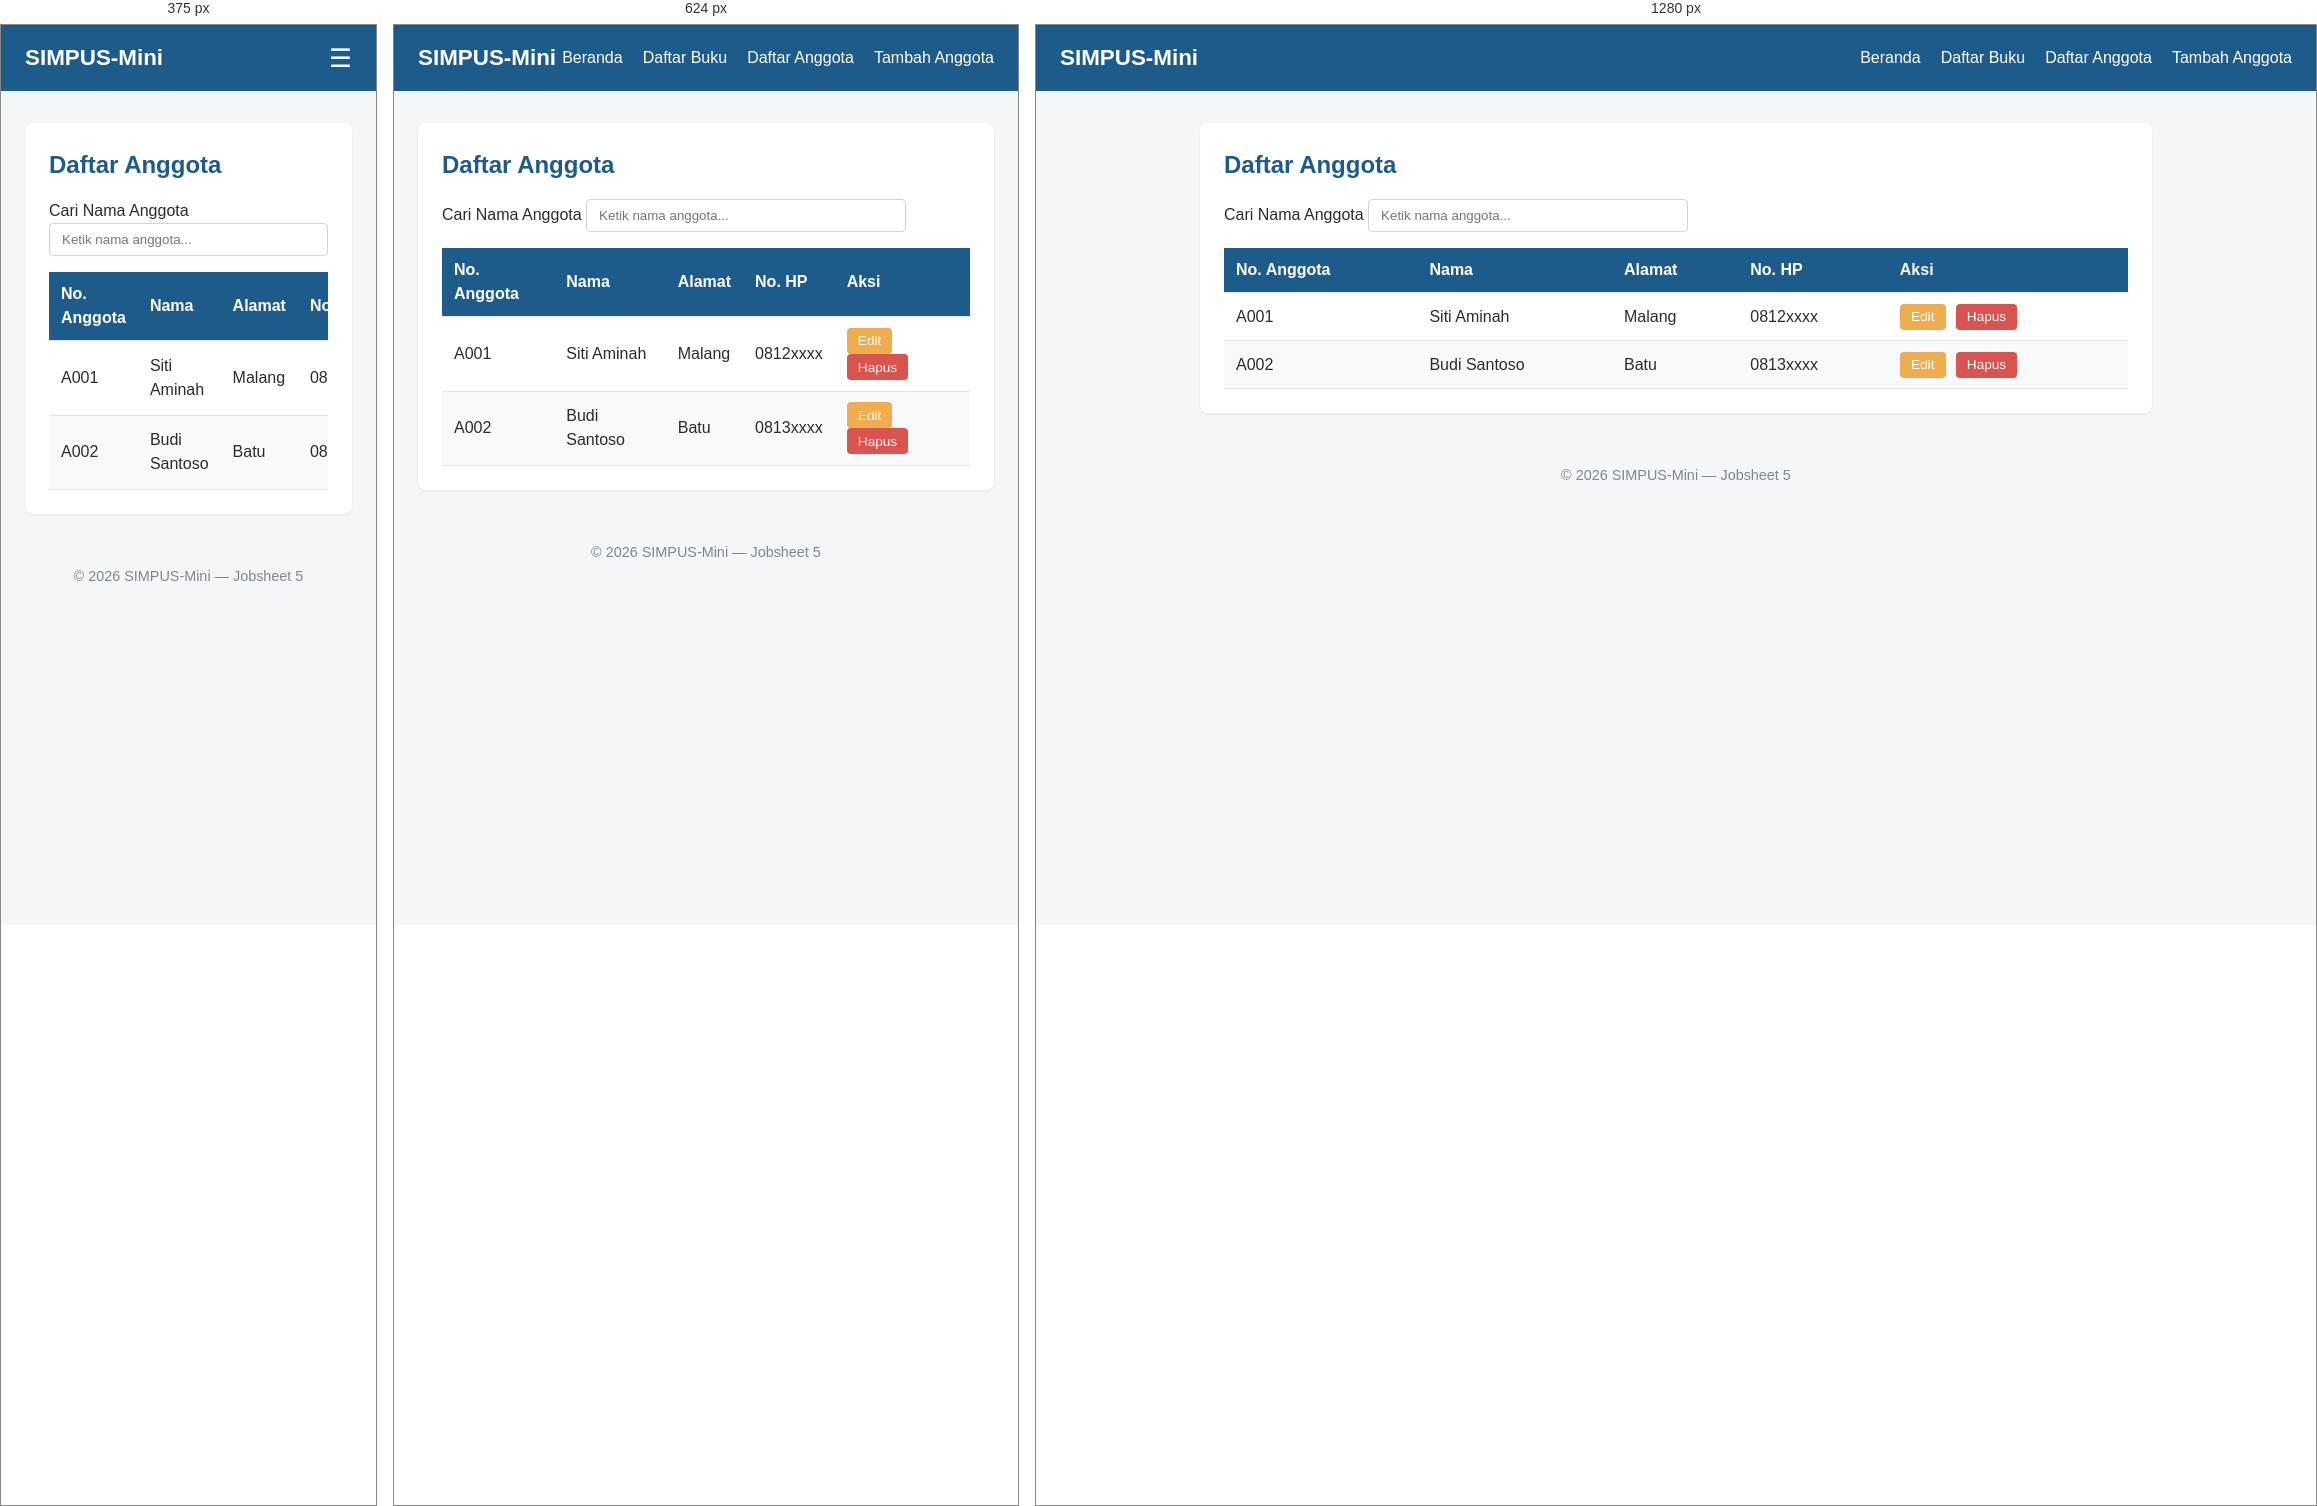
Rendered at 375 px, 624 px and 1280 px, left to right.

<!-- file: list.html -->
<!DOCTYPE html>
<html lang="id">
<head>
    <meta charset="UTF-8">
    <meta name="viewport" content="width=device-width, initial-scale=1">
    <title>SIMPUS-Mini | Daftar Anggota</title>
    <link rel="stylesheet" href="../assets/css/style.css">
</head>
<body>
    <header>
        <h1>SIMPUS-Mini</h1>
        <button type="button" id="nav-toggle-btn" class="nav-toggle-label" aria-label="Menu">&#9776;</button>
        <nav>
            <ul>
                <li><a href="../index.html">Beranda</a></li>
                <li><a href="../buku/list.html">Daftar Buku</a></li>
                <li><a href="list.html">Daftar Anggota</a></li>
                <li><a href="tambah.html">Tambah Anggota</a></li>
            </ul>
        </nav>
    </header>

    <main>
        <section>
            <h2>Daftar Anggota</h2>
            <div class="search-box">
                <label for="search-input">Cari Nama Anggota</label>
                <input type="text" id="search-input" placeholder="Ketik nama anggota...">
            </div>
            <div class="table-responsive">
            <table>
                <thead>
                    <tr>
                        <th>No. Anggota</th>
                        <th>Nama</th>
                        <th>Alamat</th>
                        <th>No. HP</th>
                        <th>Aksi</th>
                    </tr>
                </thead>
                <tbody>
                    <tr>
                        <td>A001</td>
                        <td>Siti Aminah</td>
                        <td>Malang</td>
                        <td>0812xxxx</td>
                        <td>
                            <button type="button">Edit</button>
                            <button type="button" class="btn-hapus">Hapus</button>
                        </td>
                    </tr>
                    <tr>
                        <td>A002</td>
                        <td>Budi Santoso</td>
                        <td>Batu</td>
                        <td>0813xxxx</td>
                        <td>
                            <button type="button">Edit</button>
                            <button type="button" class="btn-hapus">Hapus</button>
                        </td>
                    </tr>
                </tbody>
            </table>
            </div>
        </section>
    </main>

    <footer>
        <p>&copy; 2026 SIMPUS-Mini &mdash; Jobsheet 5</p>
    </footer>
    <script src="../assets/js/app.js"></script>
</body>
</html>


/* @media block from style.css */
@media (max-width: 768px) {
    main section:nth-of-type(2) {
        grid-template-columns: repeat(2, 1fr);
    }
}

/* @media block from style.css */
@media (max-width: 480px) {
    header {
        position: relative;
    }

    .nav-toggle-label {
        display: block;
    }

    /* 1. Atur keadaan awal nav (tertutup) dengan transisi */
    header nav {
        display: block; /* Ubah dari 'none' agar transisi bisa berjalan */
        width: 100%;
        order: 3;
        margin-top: 0;
        max-height: 0;
        opacity: 0;
        overflow: hidden;
        transition: max-height 0.4s ease-in-out, opacity 0.3s ease-in-out, margin-top 0.3s ease;
    }

    /* 2. Atur keadaan saat kelas .nav-open ditambahkan via JS */
    header nav.nav-open {
        max-height: 300px; /* Nilai maksimum tinggi menu saat terbuka */
        opacity: 1;
        margin-top: 1rem;
    }

    header nav ul {
        flex-direction: column;
        gap: 0.75rem;
    }

    main section:nth-of-type(2) {
        grid-template-columns: 1fr;
    }

    form input,
    form select {
        max-width: 100%;
    }
}